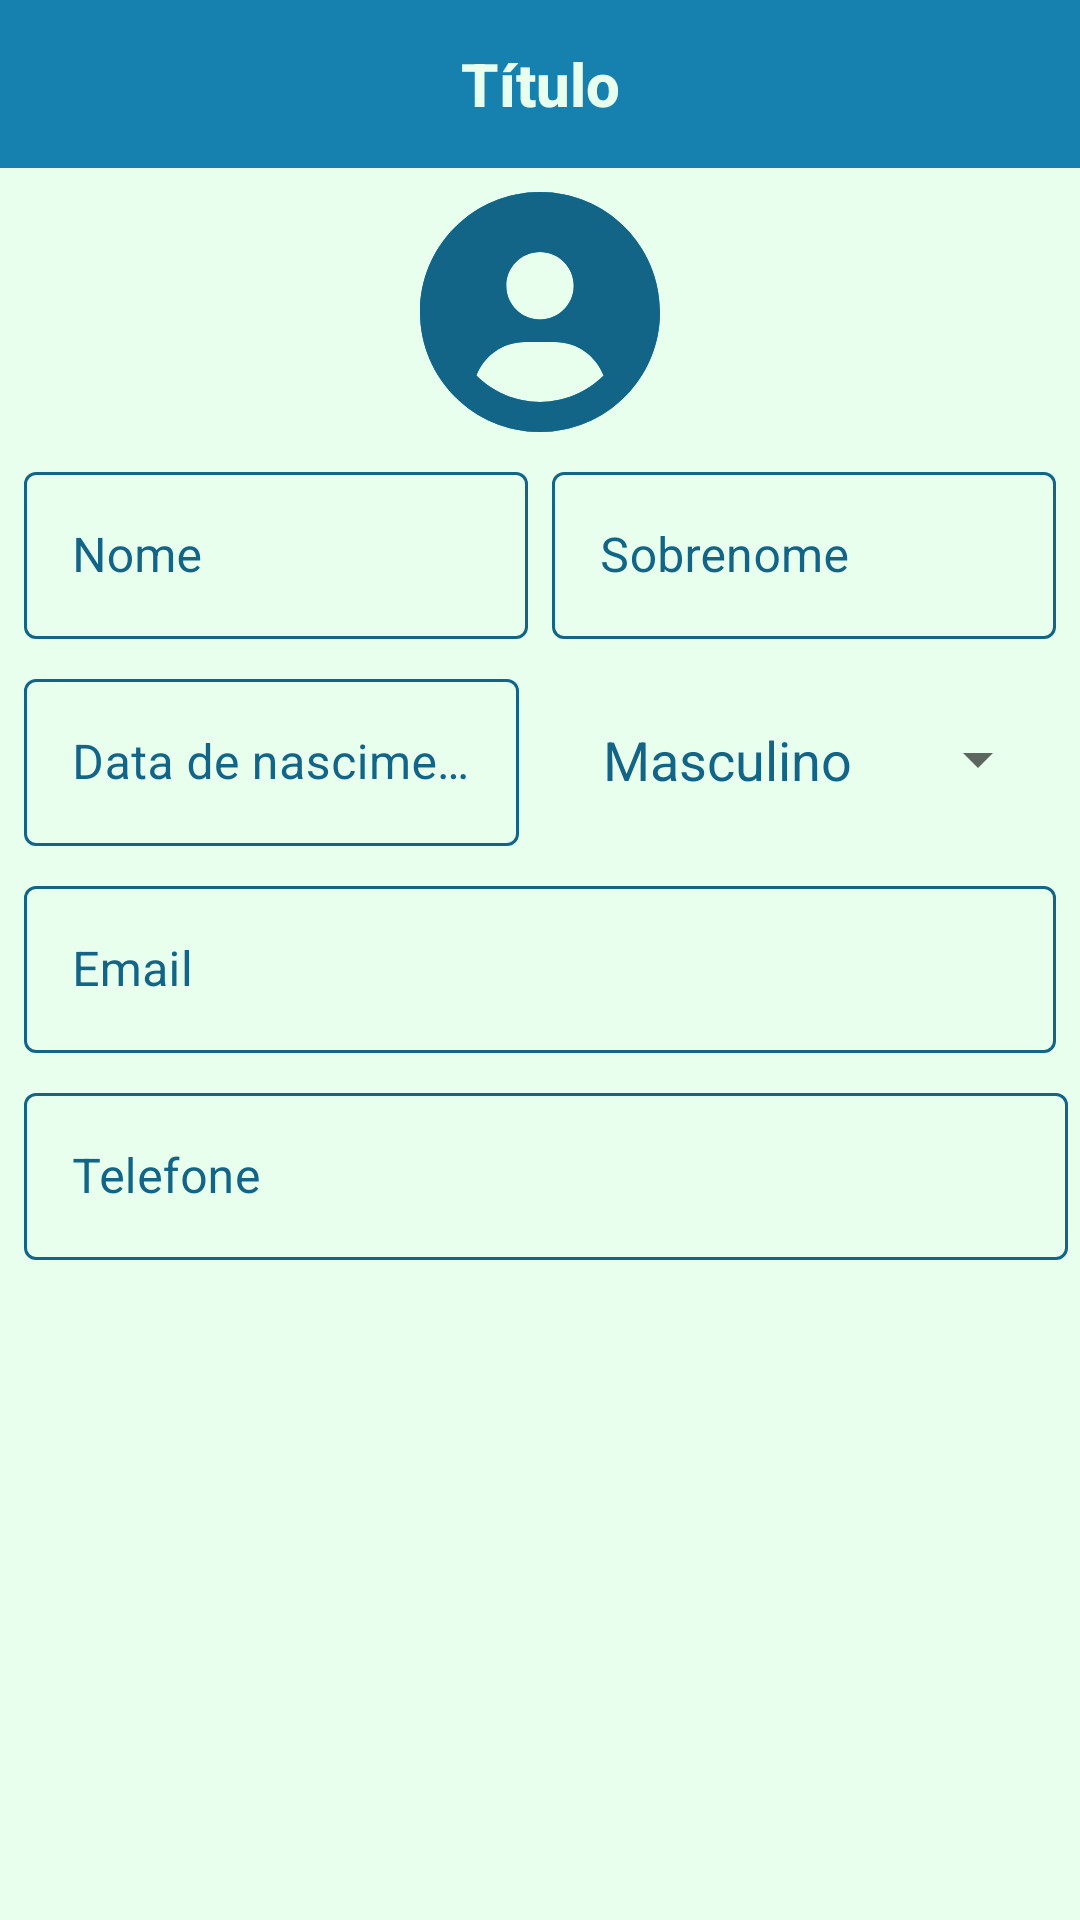

Android layout source for this screen:
<!-- AndroidManifest.xml: application theme Theme.IFitness -->
<!-- res/layout/activity_usuario_perfil.xml -->
<?xml version="1.0" encoding="utf-8"?>
<LinearLayout
    xmlns:android="http://schemas.android.com/apk/res/android"
    xmlns:tools="http://schemas.android.com/tools"
    xmlns:app="http://schemas.android.com/apk/res-auto"
    android:layout_width="match_parent"
    android:layout_height="match_parent"
    android:orientation="vertical"
    tools:context=".UsuarioPerfilActivity"
    android:background="@color/whiteSecondary"
    android:gravity="center">

    <com.google.android.material.appbar.AppBarLayout
        android:id="@+id/app_bar_layout"
        android:layout_width="match_parent"
        android:layout_height="wrap_content">

        <include layout="@layout/menu_toolbar_layout"
            android:layout_width="match_parent"
            android:layout_height="?attr/actionBarSize" />

    </com.google.android.material.appbar.AppBarLayout>

    <ScrollView
        android:layout_marginTop="8dp"
        android:layout_width="match_parent"
        android:layout_height="match_parent">

        <LinearLayout
            android:layout_width="match_parent"
            android:layout_height="match_parent"
            android:orientation="vertical"
            android:gravity="center">

            <ImageView
                android:id="@+id/iv_profile_image"
                android:layout_width="80dp"
                android:layout_height="80dp"
                android:src="@drawable/profile_icon"/>

            <LinearLayout
                android:layout_width="match_parent"
                android:layout_height="wrap_content"
                android:orientation="horizontal">

                <com.google.android.material.textfield.TextInputLayout
                    android:id="@+id/txt_layout_nome"
                    style="@style/Widget.MaterialComponents.TextInputLayout.OutlinedBox"
                    app:boxStrokeColor="@color/colorSecondary"
                    android:textColorHint="@color/colorSecondary"
                    android:layout_width="0dp"
                    android:layout_height="wrap_content"
                    android:layout_marginTop="8dp"
                    android:layout_marginLeft="8dp"
                    android:layout_marginRight="4dp"
                    android:hint="@string/usuario_cadastro_nome"
                    android:layout_weight="1">

                    <com.google.android.material.textfield.TextInputEditText
                        android:id="@+id/txt_edit_perfil_nome"
                        android:layout_width="match_parent"
                        android:layout_height="wrap_content"
                        android:inputType="textCapWords"/>

                </com.google.android.material.textfield.TextInputLayout>

                <com.google.android.material.textfield.TextInputLayout
                    android:id="@+id/txt_layout_sobrenome"
                    style="@style/Widget.MaterialComponents.TextInputLayout.OutlinedBox"
                    app:boxStrokeColor="@color/colorSecondary"
                    android:textColorHint="@color/colorSecondary"
                    android:layout_width="0dp"
                    android:layout_height="wrap_content"
                    android:layout_marginTop="8dp"
                    android:layout_marginLeft="4dp"
                    android:layout_marginRight="8dp"
                    android:hint="@string/usuario_perfil_sobrenome"
                    android:layout_weight="1">

                    <com.google.android.material.textfield.TextInputEditText
                        android:id="@+id/txt_edit_perfil_sobrenome"
                        android:layout_width="match_parent"
                        android:layout_height="wrap_content"
                        android:inputType="textCapWords"/>

                </com.google.android.material.textfield.TextInputLayout>
            </LinearLayout>

            <LinearLayout
                android:layout_width="match_parent"
                android:layout_height="wrap_content"
                android:orientation="horizontal"
                android:weightSum="3">

                <com.google.android.material.textfield.TextInputLayout
                    style="@style/Widget.MaterialComponents.TextInputLayout.OutlinedBox"
                    app:boxStrokeColor="@color/colorSecondary"
                    android:textColorHint="@color/colorSecondary"
                    android:layout_width="0dp"
                    android:layout_height="wrap_content"
                    android:layout_marginTop="8dp"
                    android:layout_marginLeft="8dp"
                    android:layout_marginRight="4dp"
                    android:hint="@string/usuario_perfil_data_nascimento"
                    android:layout_weight="1.5">

                    <com.google.android.material.textfield.TextInputEditText
                        android:id="@+id/txt_edit_perfil_dataNasc"
                        android:layout_width="match_parent"
                        android:layout_height="wrap_content"
                        android:inputType="date"/>

                </com.google.android.material.textfield.TextInputLayout>

                <Spinner
                    android:theme="@style/mySpinnerItemStyle"
                    app:boxStrokeColor="@color/colorSecondary"
                    android:id="@+id/sp_sexo"
                    android:layout_width="0dp"
                    android:layout_height="wrap_content"
                    android:layout_marginLeft="8dp"
                    android:layout_marginTop="8dp"
                    android:layout_marginRight="10dp"
                    android:entries="@array/spSexo"
                    android:layout_weight="1.5"/>


            </LinearLayout>

            <com.google.android.material.textfield.TextInputLayout
                android:id="@+id/txt_layout_email"
                style="@style/Widget.MaterialComponents.TextInputLayout.OutlinedBox"
                app:boxStrokeColor="@color/colorSecondary"
                android:textColorHint="@color/colorSecondary"
                android:layout_width="match_parent"
                android:layout_height="wrap_content"
                android:layout_marginTop="8dp"
                android:layout_marginLeft="8dp"
                android:layout_marginRight="8dp"
                android:hint="@string/usuario_cadastro_email">

                <com.google.android.material.textfield.TextInputEditText
                    android:id="@+id/txt_edit_perfil_email"
                    android:layout_width="match_parent"
                    android:layout_height="wrap_content"
                    android:inputType="textEmailAddress"/>

            </com.google.android.material.textfield.TextInputLayout>

            <LinearLayout
                android:layout_width="match_parent"
                android:layout_height="wrap_content"
                android:orientation="horizontal">

                <com.google.android.material.textfield.TextInputLayout
                    android:id="@+id/txt_layout_telefone"
                    style="@style/Widget.MaterialComponents.TextInputLayout.OutlinedBox"
                    app:boxStrokeColor="@color/colorSecondary"
                    android:textColorHint="@color/colorSecondary"
                    android:layout_width="0dp"
                    android:layout_height="wrap_content"
                    android:layout_marginTop="8dp"
                    android:layout_marginLeft="8dp"
                    android:layout_marginRight="4dp"
                    android:hint="@string/usuario_perfil_telefone"
                    android:layout_weight="2">

                    <com.google.android.material.textfield.TextInputEditText
                        android:id="@+id/txt_edit_perfil_telefone"
                        android:layout_width="match_parent"
                        android:layout_height="wrap_content"
                        android:inputType="phone"/>

                </com.google.android.material.textfield.TextInputLayout>

            </LinearLayout>

            <Button android:id="@+id/btn_usuario_perfil_atualizar"
                android:layout_width="match_parent"
                android:layout_height="wrap_content"
                android:text="@string/usuario_perfil_atualizar"
                android:textColor="@color/whiteSecondary"
                android:layout_marginTop="16dp"
                android:layout_marginLeft="8dp"
                android:layout_marginRight="8dp"
                style="@style/Widget.MaterialComponents.Button.UnelevatedButton"/>

        </LinearLayout>
    </ScrollView>
</LinearLayout>
<!-- res/layout/menu_toolbar_layout.xml (included above) -->
<?xml version="1.0" encoding="utf-8"?>
<androidx.appcompat.widget.Toolbar xmlns:android="http://schemas.android.com/apk/res/android"
    android:layout_width="match_parent"
    android:layout_height="match_parent"
    android:background="@color/colorPrimary"
    android:id="@+id/toolbar">

    <TextView
        android:layout_width="wrap_content"
        android:layout_height="wrap_content"
        android:id="@+id/toolbar_titulo"
        android:text="Título"
        android:layout_gravity="center"
        android:textColor="@color/whiteSecondary"
        android:textStyle="bold"
        android:textAppearance="@android:style/TextAppearance.DeviceDefault.Widget.ActionBar.Title"/>


</androidx.appcompat.widget.Toolbar>
<!-- resources referenced by this layout -->
<resources>
  <string-array name="spSexo">
          <item>Masculino</item>
          <item>Feminino</item>
          <item>Não informar</item>
      </string-array>
  <color name="colorPrimary">#1681AF</color>
  <color name="colorSecondary">#136588</color>
  <color name="whiteSecondary">#E9FFED</color>
  <!-- drawable profile_icon (drawable-v24) -->
  <vector xmlns:android="http://schemas.android.com/apk/res/android"
      android:width="512dp"
      android:height="512dp"
      android:viewportWidth="512"
      android:viewportHeight="512">
    <path
        android:fillColor="@color/colorPrimary"
        android:pathData="M256,0C114.6,0 0,114.6 0,256s114.6,256 256,256s256,-114.6 256,-256S397.4,0 256,0zM256,128c39.77,0 72,32.24 72,72S295.8,272 256,272c-39.76,0 -72,-32.24 -72,-72S216.2,128 256,128zM256,448c-52.93,0 -100.9,-21.53 -135.7,-56.29C136.5,349.9 176.5,320 224,320h64c47.54,0 87.54,29.88 103.7,71.71C356.9,426.5 308.9,448 256,448z"/>
    <path
        android:fillColor="@color/colorSecondary"
        android:pathData="M256,0C114.6,0 0,114.6 0,256s114.6,256 256,256s256,-114.6 256,-256S397.4,0 256,0zM256,128c39.77,0 72,32.24 72,72S295.8,272 256,272c-39.76,0 -72,-32.24 -72,-72S216.2,128 256,128zM256,448c-52.93,0 -100.9,-21.53 -135.7,-56.29C136.5,349.9 176.5,320 224,320h64c47.54,0 87.54,29.88 103.7,71.71C356.9,426.5 308.9,448 256,448z"/>
  </vector>
  <string name="usuario_cadastro_email">Email</string>
  <string name="usuario_cadastro_nome">Nome</string>
  <string name="usuario_perfil_atualizar">ATUALIZAR</string>
  <string name="usuario_perfil_data_nascimento">Data de nascimento</string>
  <string name="usuario_perfil_sobrenome">Sobrenome</string>
  <string name="usuario_perfil_telefone">Telefone</string>
  <style name="mySpinnerItemStyle" parent="@android:style/Widget.Holo.DropDownItem.Spinner">
          <item name="android:textSize">18sp</item>
          <item name="android:textColor">@color/colorSecondary</item>
      </style>
  <style name="Theme.IFitness" parent="Theme.MaterialComponents.Light.NoActionBar">
          
          <item name="colorPrimary">@color/colorPrimary</item>
          <item name="colorSecondary">@color/colorSecondary</item>
          <item name="colorOnPrimary">@color/white</item>
          
          <item name="colorOnSecondary">@color/black</item>
          
          <item name="android:statusBarColor" tools:targetApi="l">?attr/colorPrimaryVariant</item>
          
      </style>
  <color name="white">#FFFFFFFF</color>
  <color name="black">#FF000000</color>
</resources>
